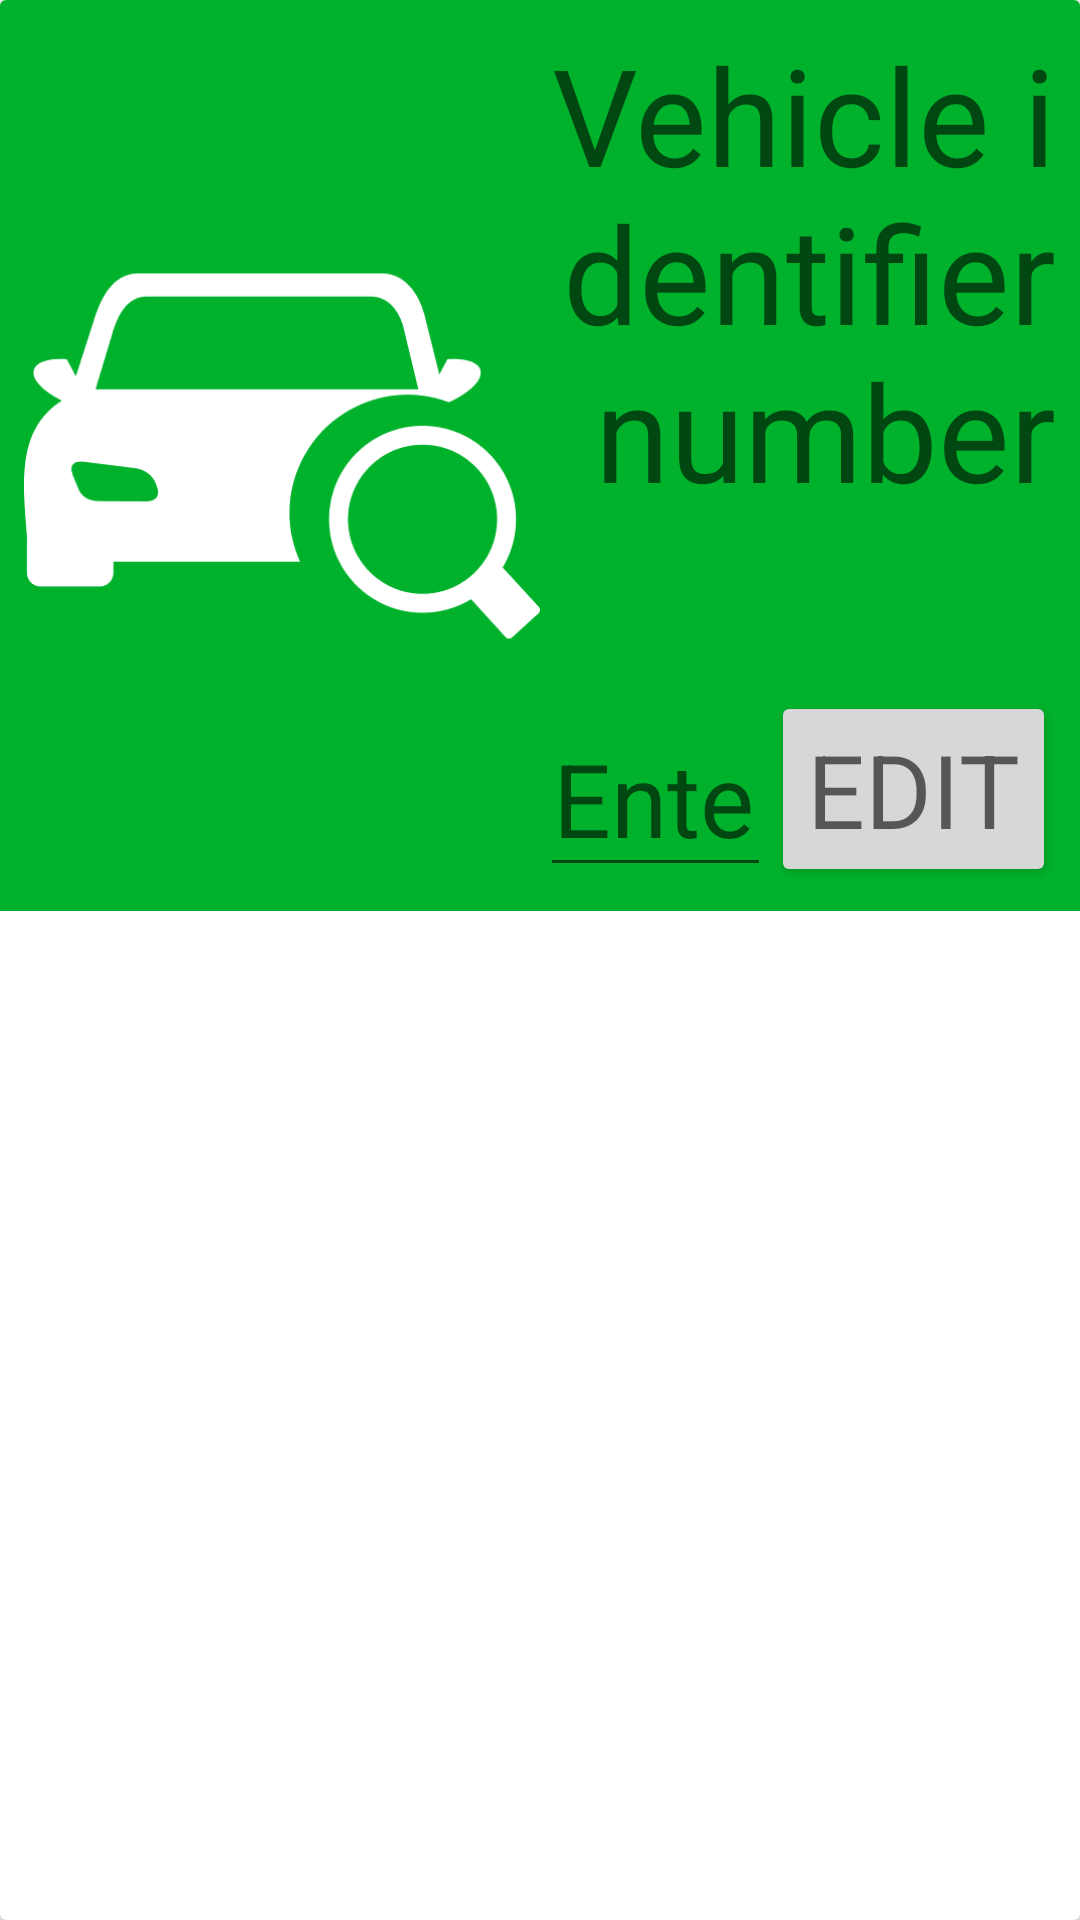

This screen was rendered from an Android layout file. Write that file and the resources it references.
<!-- AndroidManifest.xml: application theme Theme.InfotAiMOS -->
<!-- res/layout/tile_vin.xml -->
<?xml version="1.0" encoding="utf-8"?>
<androidx.cardview.widget.CardView
    xmlns:android="http://schemas.android.com/apk/res/android"
    xmlns:app="http://schemas.android.com/apk/res-auto"
    android:layout_width="match_parent"
    android:layout_height="wrap_content">

    <androidx.constraintlayout.widget.ConstraintLayout
        android:layout_width="match_parent"
        android:layout_height="wrap_content"
        android:padding="8dp"
        android:background="@color/landing_green">

        <ImageView
            android:id="@+id/tile_vin_icon"
            android:layout_width="0dp"
            android:layout_height="0dp"
            android:src="@drawable/car_inspection_icon"
            app:layout_constraintDimensionRatio="1:1"
            app:layout_constraintStart_toStartOf="parent"
            app:layout_constraintTop_toTopOf="parent"
            app:layout_constraintBottom_toBottomOf="parent"
            app:layout_constraintEnd_toEndOf="@id/tile_vin_guideline"
            app:layout_constraintHorizontal_weight="1"
            app:tint="@color/accent" />

        <TextView
            android:id="@+id/tile_vin_header_text"
            android:layout_width="0dp"
            android:layout_height="wrap_content"
            android:text="Vehicle identifier number"
            style="@style/TextAppearance.AppCompat.Display2"
            app:layout_constraintStart_toEndOf="@id/tile_vin_guideline"
            app:layout_constraintEnd_toEndOf="parent"
            app:layout_constraintBottom_toTopOf="@id/tile_vin_text"
            android:gravity="end" />
        <TextView
            android:id="@+id/tile_vin_text"
            android:layout_width="0dp"
            android:layout_height="wrap_content"
            style="@style/TextAppearance.AppCompat.Display2"
            app:layout_constraintStart_toEndOf="@id/tile_vin_guideline"
            app:layout_constraintEnd_toEndOf="parent"
            app:layout_constraintBottom_toTopOf="@id/tile_vin_editable_text"
            android:gravity="end" />

        <EditText
            android:id="@+id/tile_vin_editable_text"
            android:layout_width="0dp"
            android:layout_height="wrap_content"
            android:gravity="end"
            android:inputType="text"
            android:hint="Enter vin here"
            style="@style/TextAppearance.AppCompat.Display1"
            app:layout_constraintBottom_toBottomOf="parent"
            app:layout_constraintEnd_toStartOf="@id/tile_vin_edit_button"
            app:layout_constraintStart_toStartOf="@id/tile_vin_header_text" />
        <Button
            android:id="@+id/tile_vin_edit_button"
            android:layout_width="wrap_content"
            android:layout_height="wrap_content"
            style="@style/TextAppearance.AppCompat.Display1"
            android:text = "Edit"
            app:layout_constraintEnd_toEndOf="parent"
            app:layout_constraintBottom_toBottomOf="parent"

            />
        <androidx.constraintlayout.widget.Guideline
            android:id="@+id/tile_vin_guideline"
            android:layout_width="wrap_content"
            android:layout_height="wrap_content"
            android:orientation="vertical"
            app:layout_constraintGuide_percent="0.5"/>
    </androidx.constraintlayout.widget.ConstraintLayout>

</androidx.cardview.widget.CardView>
<!-- resources referenced by this layout -->
<resources>
  <color name="accent">#FFFFFF</color>
  <color name="landing_green">#194A45</color>
  <!-- drawable car_inspection_icon: png bitmap (drawable, 3928 bytes) -->
  <style name="Theme.InfotAiMOS" parent="Theme.AppCompat.DayNight" />
</resources>
